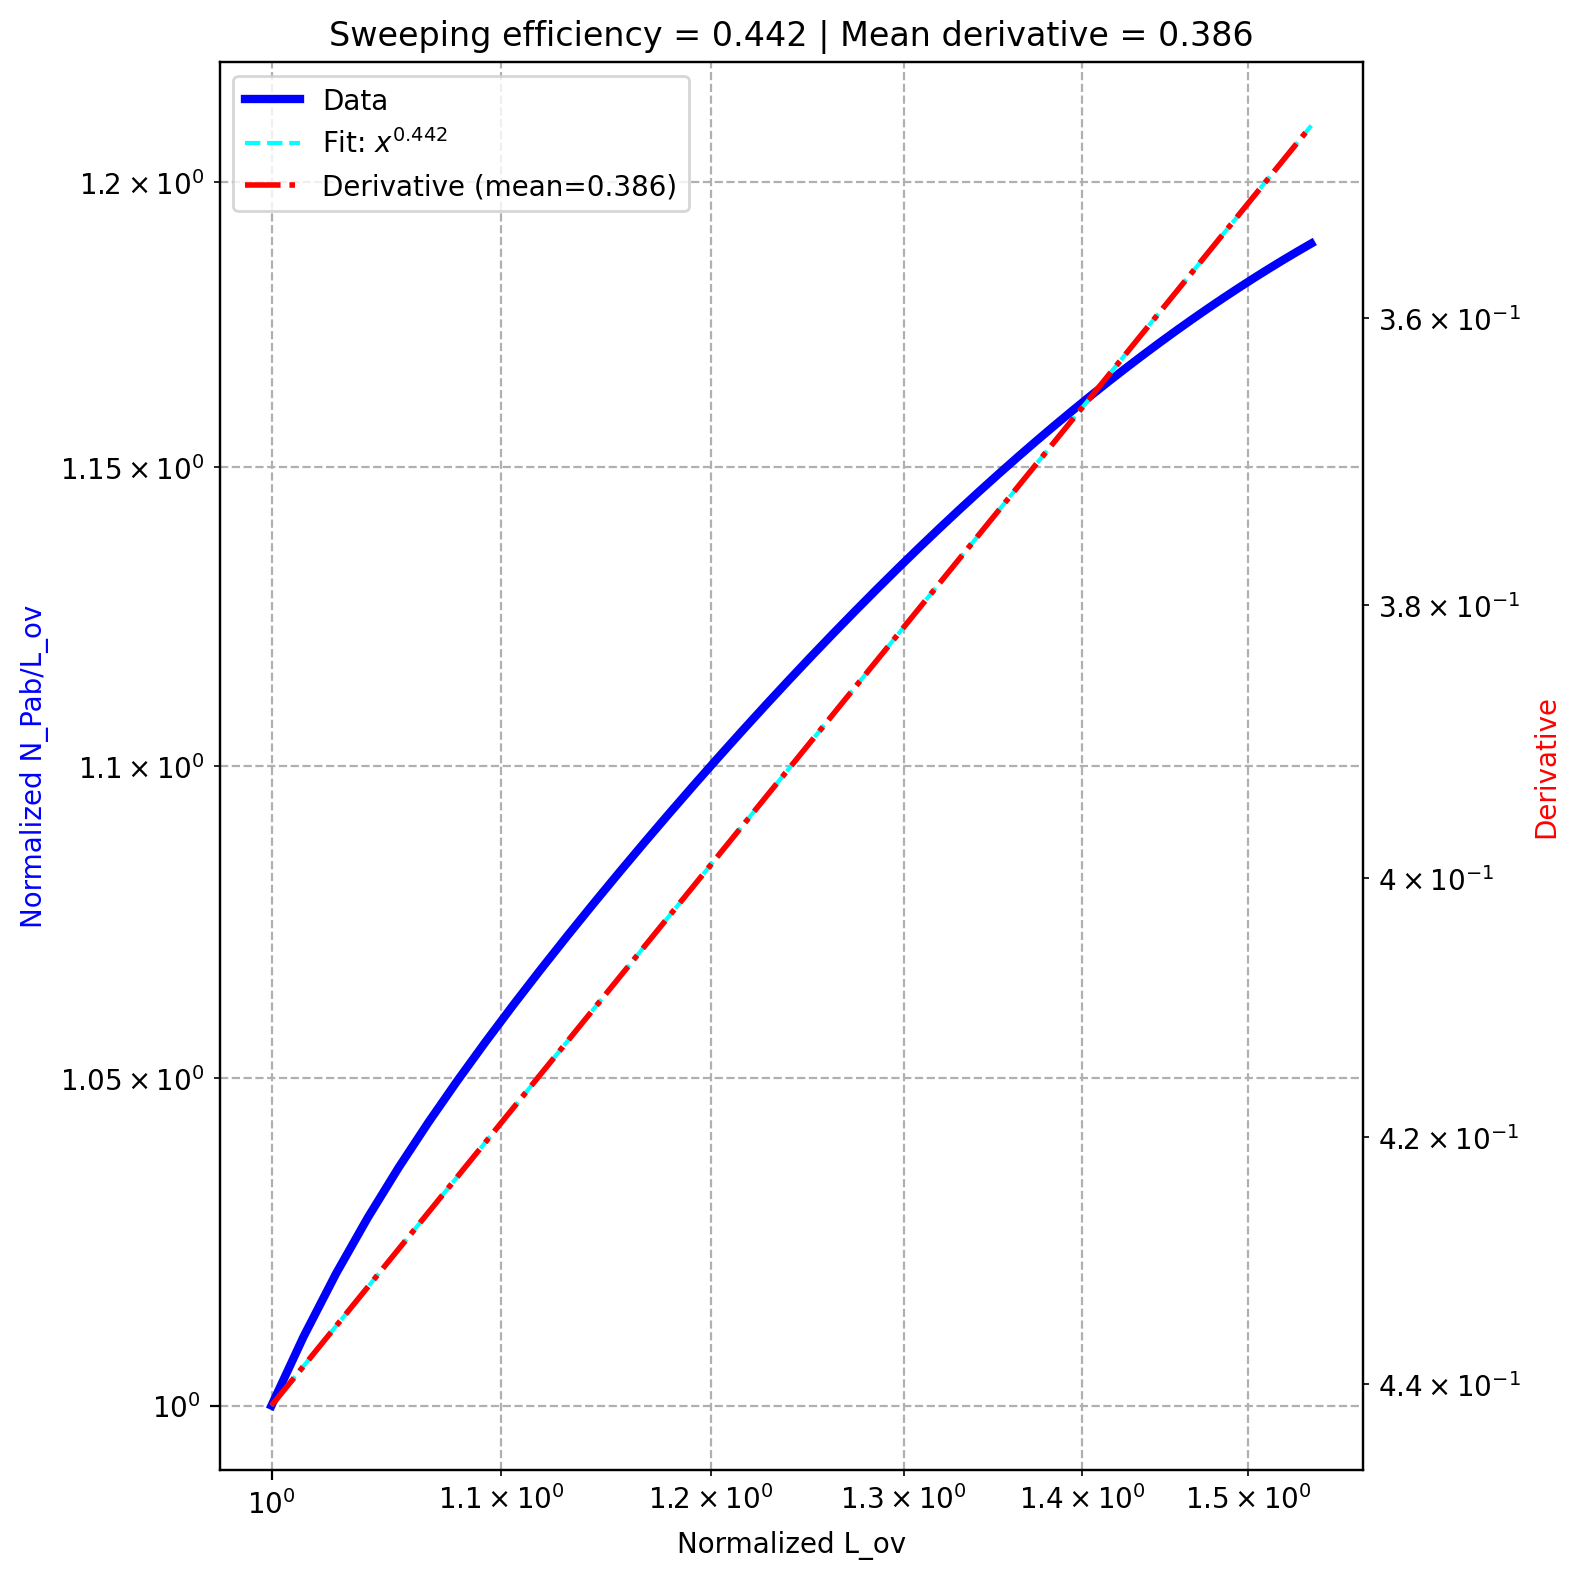

The data file committed next to this chart (first rows):
, diffusion, k_off, sweeping efficiency, derivative_fit
0, 0.02, 0.05, 0.4418, 0.3863
